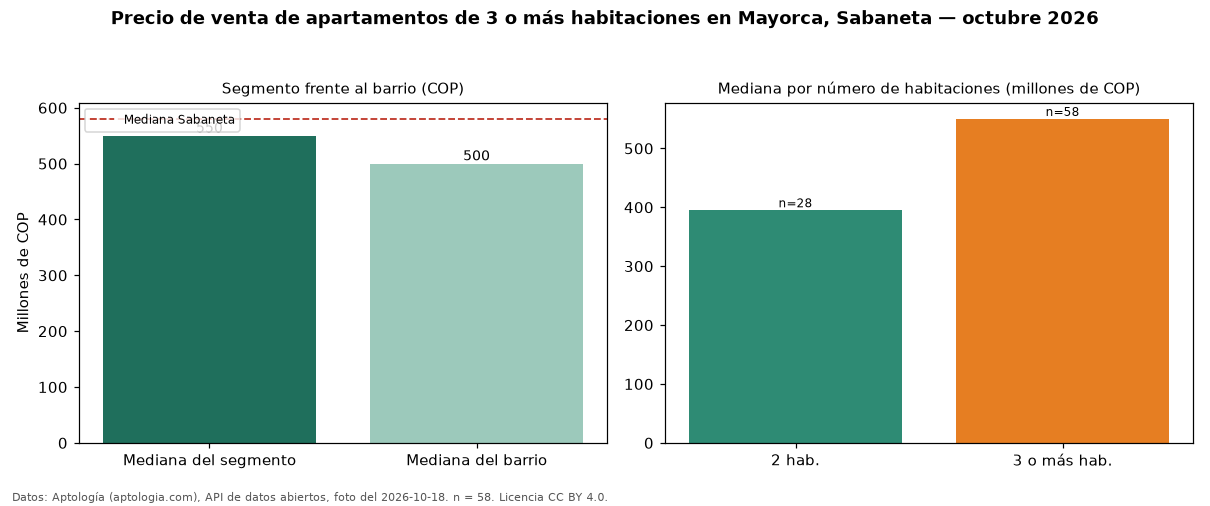

Data behind this chart, as committed beside it:
seccion, metrica, valor_cop, n
precio, mediana, 550000000, 58
habitaciones, 2, 395000000, 28
habitaciones, 3+, 550000000, 58
barrio, mediana_barrio_todos_los_tamanos, 500000000, 93
ciudad, mediana_ciudad, 580000000, 
fuente, fecha_foto, 2026-10-18, 
fuente, atribucion, https://www.aptologia.com/venta/sabaneta…, 
